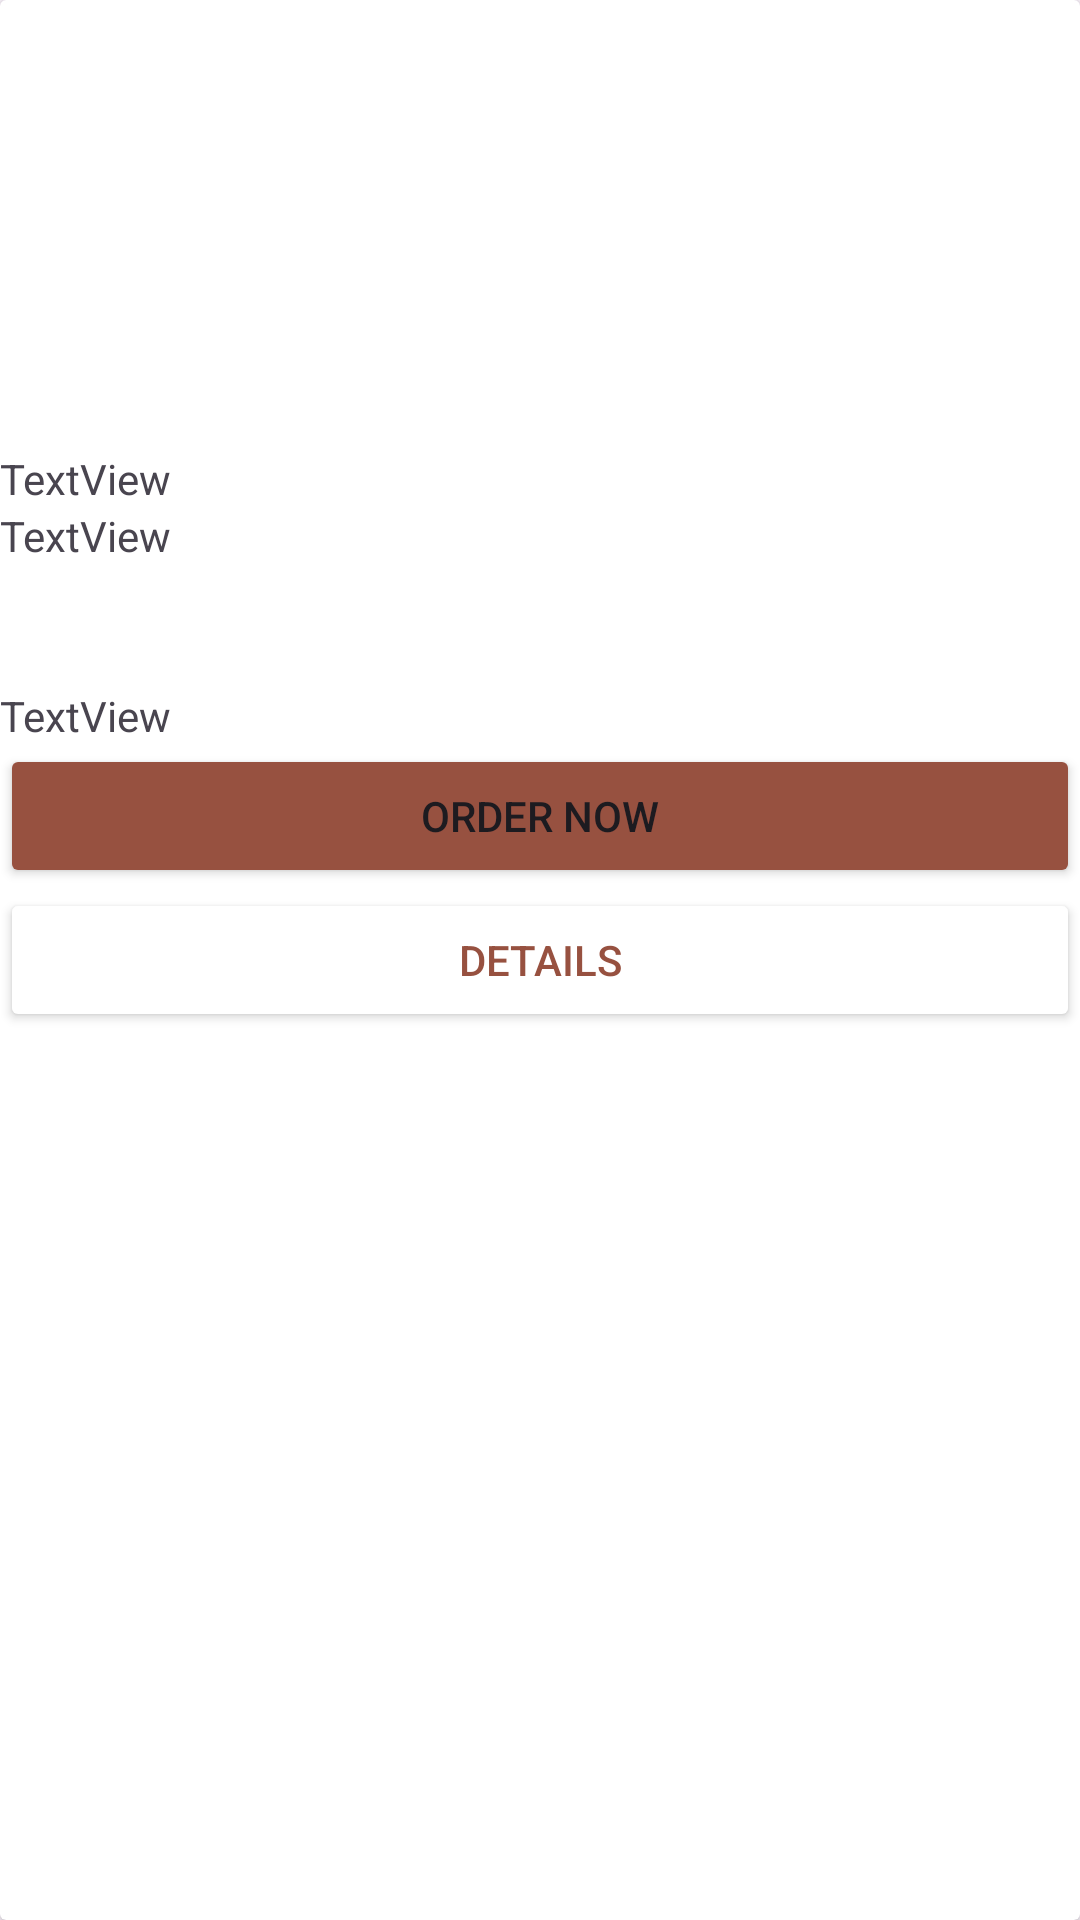

Here is an Android app screen rendered from its layout file. Give the layout XML and the strings, colors and styles it references.
<!-- AndroidManifest.xml: application theme Theme.CoffeeOrderingApp -->
<!-- res/layout/product_item.xml -->
<?xml version="1.0" encoding="utf-8"?>
<androidx.cardview.widget.CardView xmlns:android="http://schemas.android.com/apk/res/android"
    xmlns:app="http://schemas.android.com/apk/res-auto"
    xmlns:tools="http://schemas.android.com/tools"
    android:layout_width="match_parent"
    android:layout_height="350dp">

    <LinearLayout
        android:layout_width="match_parent"
        android:layout_height="match_parent"
        android:layout_gravity="fill_vertical"
        android:orientation="vertical">

        <ImageView
            android:id="@+id/ivPhoto"
            android:layout_width="match_parent"
            android:layout_height="150dp"
            android:scaleType="fitCenter"
            tools:srcCompat="@tools:sample/avatars" />

        <TextView
            android:id="@+id/tvName"
            android:layout_width="match_parent"
            android:layout_height="wrap_content"
            android:text="TextView" />

        <TextView
            android:id="@+id/tvDetails"
            android:layout_width="match_parent"
            android:layout_height="60dp"
            android:text="TextView" />

        <TextView
            android:id="@+id/tvPrice"
            android:layout_width="match_parent"
            android:layout_height="wrap_content"
            android:text="TextView" />

        <Button
            android:id="@+id/btnPlaceOrder"
            android:layout_width="match_parent"
            android:layout_height="wrap_content"
            android:backgroundTint="#975140"
            android:text="Order Now"
            app:cornerRadius="10dp" />

        <Button
            android:id="@+id/btnSeeDetails"
            android:layout_width="match_parent"
            android:layout_height="wrap_content"
            android:backgroundTint="#FFFFFF"
            android:text="Details"
            android:textColor="#975140"
            app:cornerRadius="10dp"
            app:strokeColor="#975140"
            app:strokeWidth="1dp" />

    </LinearLayout>
</androidx.cardview.widget.CardView>
<!-- resources referenced by this layout -->
<resources>
  <style name="Theme.CoffeeOrderingApp" parent="Base.Theme.CoffeeOrderingApp" />
  <style name="Base.Theme.CoffeeOrderingApp" parent="Theme.Material3.DayNight.NoActionBar">
          
          
      </style>
</resources>
